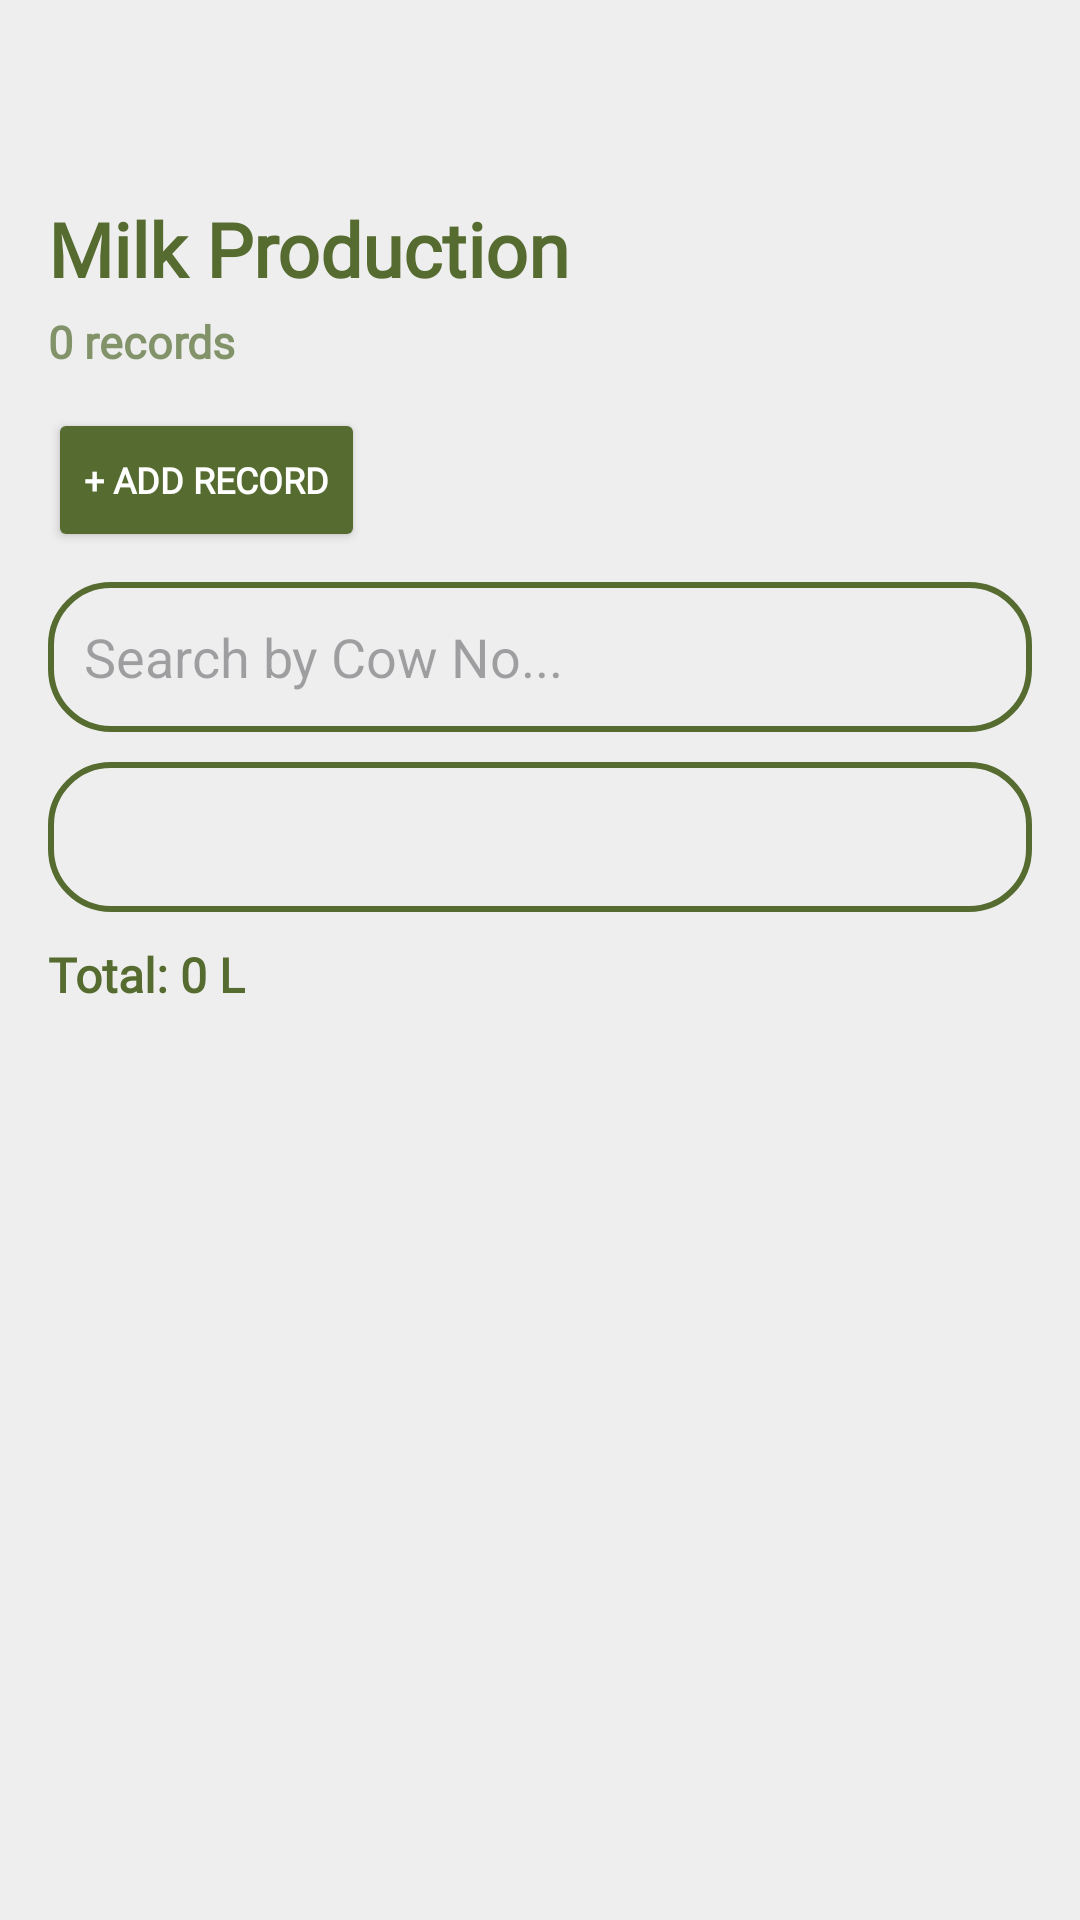

Android layout source for this screen:
<!-- AndroidManifest.xml: application theme Theme.CattleManagement -->
<!-- res/layout/activity_record_milk.xml -->
<LinearLayout xmlns:android="http://schemas.android.com/apk/res/android"
    android:orientation="vertical"
    android:padding="16dp"
    android:background="@color/background"
    android:layout_width="match_parent"
    android:layout_height="match_parent">

    
    <TextView
        android:layout_width="wrap_content"
        android:layout_height="wrap_content"
        android:text="Milk Production"
        android:textSize="25sp"
        android:layout_marginTop="50dp"
        android:fontFamily="@font/bold"
        android:textStyle="bold"
        android:textColor="@color/textColor"/>

    <TextView
        android:id="@+id/tvMilkCount"
        android:layout_width="wrap_content"
        android:layout_height="wrap_content"
        android:text="0 records"
        android:textStyle="bold"
        android:alpha="0.7"

        android:textSize="15sp"
        android:fontFamily="@font/bold"
        android:textColor="@color/textColor"
        android:layout_marginTop="4dp"/>

    
    <Button
        android:id="@+id/btnAddMilk"
        android:layout_width="wrap_content"
        android:layout_height="wrap_content"
        android:text="+ Add Record"
        android:textStyle="bold"
        android:textSize="12sp"
        android:fontFamily="@font/bold"
        android:layout_marginTop="12dp"
        android:backgroundTint="@color/accent"
        android:textColor="@color/white"/>
    
    <EditText
        android:id="@+id/etSearchCow"
        android:layout_width="match_parent"
        android:layout_height="50dp"
        android:hint="Search by Cow No..."
        android:background="@drawable/input_box_bg"
        android:padding="12dp"
        android:layout_marginTop="10dp"/>

    
    <Spinner
        android:id="@+id/spinnerMonth"
        android:layout_width="match_parent"
        android:layout_height="50dp"
        android:layout_marginTop="10dp"
        android:background="@drawable/input_box_bg"/>

    
    <TextView
        android:id="@+id/tvTotalMilk"
        android:layout_width="wrap_content"
        android:layout_height="wrap_content"
        android:text="Total: 0 L"
        android:textSize="16sp"
        android:textStyle="bold"
        android:fontFamily="@font/bold"
        android:textColor="@color/textColor"
        android:layout_marginTop="10dp"/>

    
    <ScrollView
        android:layout_width="match_parent"
        android:layout_height="match_parent">

        <LinearLayout
            android:id="@+id/layoutMilkList"
            android:orientation="vertical"
            android:layout_width="match_parent"
            android:layout_height="wrap_content"
            android:layout_marginTop="16dp"/>
    </ScrollView>

</LinearLayout>
<!-- resources referenced by this layout -->
<resources>
  <color name="accent">#556B2F</color>
  <color name="background">#EEEEEE</color>
  <color name="textColor">#556B2F</color>
  <color name="white">#FFFFFFFF</color>
  <!-- drawable input_box_bg (drawable) -->
  <?xml version="1.0" encoding="utf-8"?>
  <shape xmlns:android="http://schemas.android.com/apk/res/android">
      <solid android:color="@color/background"/>
  
      <stroke
          android:width="2dp"
          android:color="@color/textColor"/>
  
      <corners android:radius="20dp"/>
  </shape>
  <style name="Theme.CattleManagement" parent="Base.Theme.CattleManagement" />
  <style name="Base.Theme.CattleManagement" parent="Theme.Material3.DayNight.NoActionBar">
          
          
      </style>
</resources>
